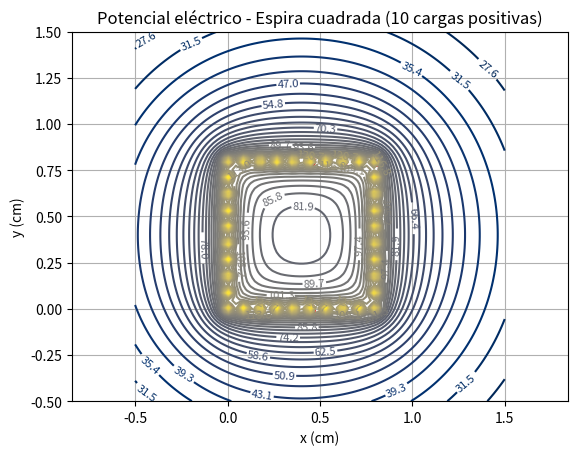
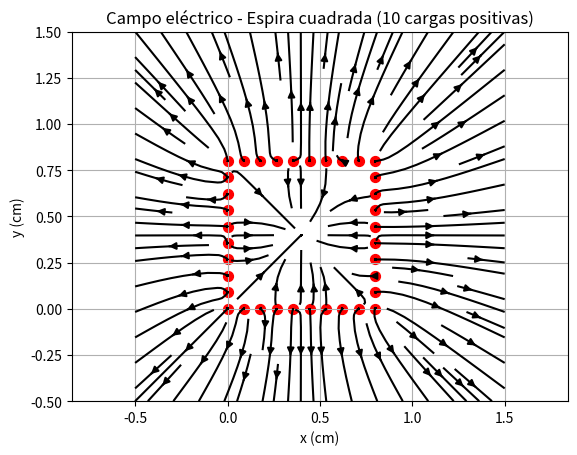

The matplotlib source for these figures, in order:
import numpy as np
import matplotlib.pyplot as plt

# Constantes
k = 1.0
n_lado = 10  # 4 cargas por lado, incluyendo esquinas
L = 0.8     # longitud del lado del cuadrado
epsilon = 1e-4

# Posiciones de las cargas
x_cargas = []
y_cargas = []

# Lado inferior (de izquierda a derecha)
x_cargas.extend(np.linspace(0, L, n_lado))
y_cargas.extend([0] * n_lado)

# Lado derecho (de abajo hacia arriba)
x_cargas.extend([L] * (n_lado - 1))  # Ya se colocó la esquina inferior derecha
y_cargas.extend(np.linspace(0, L, n_lado)[1:])

# Lado superior (de derecha a izquierda)
x_cargas.extend(np.linspace(L, 0, n_lado)[1:])  # Esquina superior derecha ya colocada
y_cargas.extend([L] * (n_lado - 1))

# Lado izquierdo (de arriba hacia abajo)
x_cargas.extend([0] * (n_lado - 2))  # Esquina superior izquierda ya colocada
y_cargas.extend(np.linspace(L, 0, n_lado)[1:-1])

x_cargas = np.array(x_cargas)
y_cargas = np.array(y_cargas)

# Todas las cargas positivas
charges = np.ones(len(x_cargas))

# Malla para calcular el potencial
xa = np.linspace(-0.5, 1.5, 100)
ya = np.linspace(-0.5, 1.5, 100)
x, y = np.meshgrid(xa, ya)

# Calcular el potencial eléctrico
z = np.zeros_like(x)
for i in range(len(charges)):
    z += k * charges[i] / np.sqrt((x - x_cargas[i])**2 + (y - y_cargas[i])**2 + epsilon)

# Calcular el campo eléctrico (E = -grad V)
Ey, Ex = np.gradient(-z, ya[1] - ya[0], xa[1] - xa[0])

# Graficar el potencial
plt.figure()
zmax = np.max(z)
zmin = np.min(z)
dz = (zmax - zmin) / 40
niveles = np.arange(zmin, zmax, dz)

contours = plt.contour(x, y, z, levels=niveles, cmap='cividis')
plt.clabel(contours, inline=True, fontsize=8)
plt.scatter(x_cargas, y_cargas, color='red', s=50)
plt.xlabel('x (cm)')
plt.ylabel('y (cm)')
plt.title('Potencial eléctrico - Espira cuadrada (10 cargas positivas)')
plt.axis('equal')
plt.grid(True)
plt.show()

# Graficar el campo eléctrico
plt.figure()
plt.streamplot(x, y, Ex, Ey, color='black', density=1.0)
plt.scatter(x_cargas, y_cargas, color='red', s=50)
plt.xlabel('x (cm)')
plt.ylabel('y (cm)')
plt.title('Campo eléctrico - Espira cuadrada (10 cargas positivas)')
plt.axis('equal')
plt.grid(True)
plt.show()
